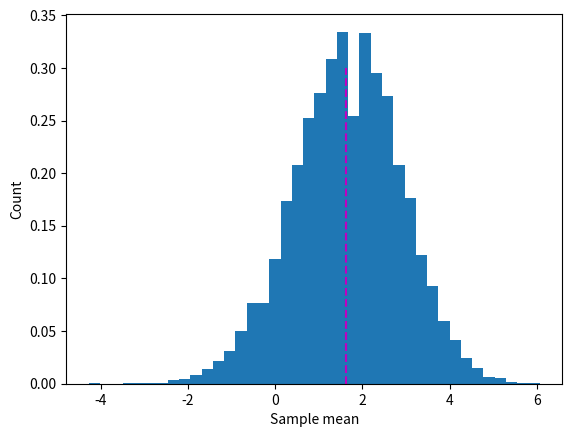

Write Python code to recreate this figure.
# import libraries
import numpy as np
import matplotlib.pyplot as plt

# create a list of numbers to compute the mean and variance of
x = [1, 2, 4, 6, 5, 4, 0, -4, 5, -2, 6, 10, -9, 1, 3, -6]
n = len(x)

# compute the population mean
popmean = np.mean(x)

# compute a sample mean
sample = np.random.choice(x, size=5, replace=True)
sampmean = np.mean(sample)

# print them
print(popmean)
print(sampmean)

# compute lots of sample means

# number of experiments to run
nExpers = 10000

# run the experiment!
sampleMeans = np.zeros(nExpers)
for i in range(nExpers):
    # step 1: draw a sample
    sample = np.random.choice(x, size=15, replace=True)

    # step 2: compute its mean
    sampleMeans[i] = np.mean(sample)


# show the results as a histogram
plt.hist(sampleMeans, bins=40, density=True)
plt.plot([popmean, popmean], [0, 0.3], "m--")
plt.ylabel("Count")
plt.xlabel("Sample mean")
plt.show()
